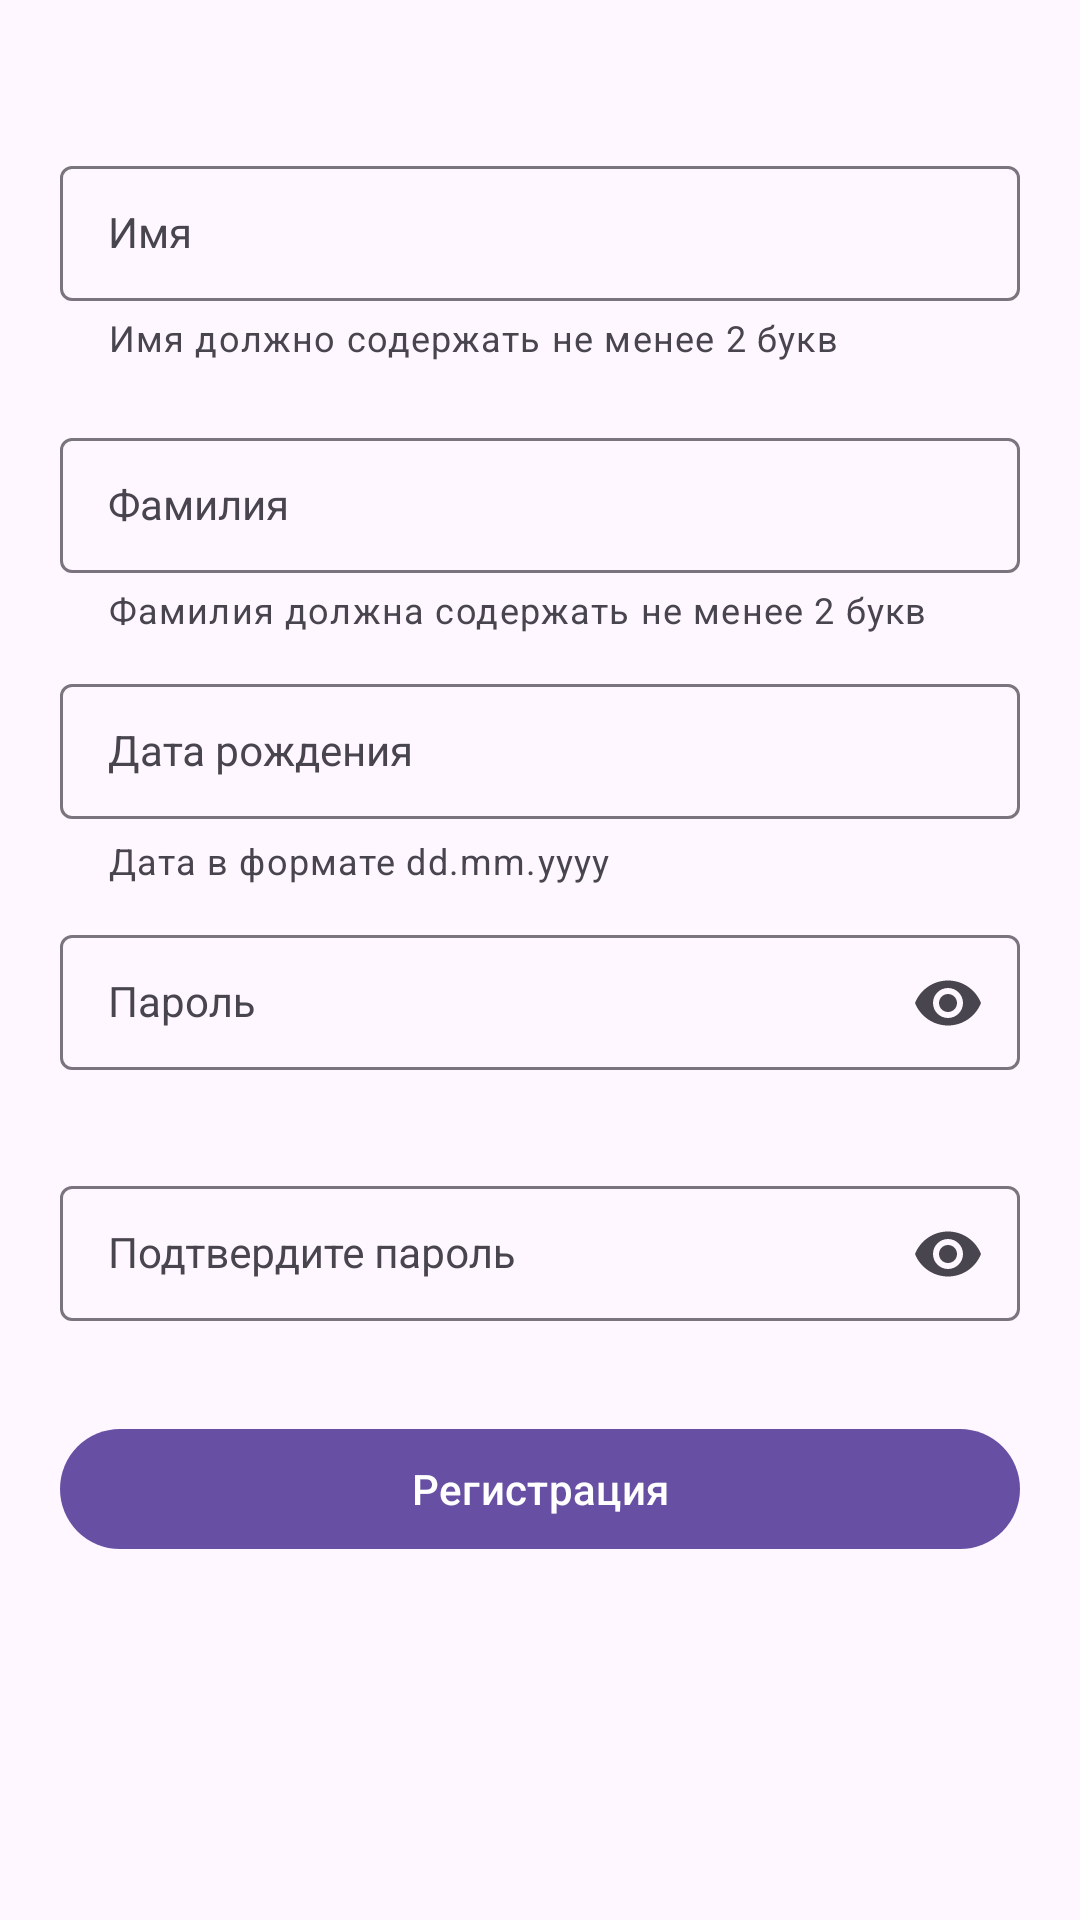

Produce the Android XML layout that renders to this screen, including the resource entries it uses.
<!-- AndroidManifest.xml: application theme Theme.CFT_Test -->
<!-- res/layout/activity_main.xml -->
<?xml version="1.0" encoding="utf-8"?>
<LinearLayout xmlns:android="http://schemas.android.com/apk/res/android"
    xmlns:app="http://schemas.android.com/apk/res-auto"
    xmlns:tools="http://schemas.android.com/tools"
    android:layout_width="match_parent"
    android:layout_height="match_parent"
    android:fitsSystemWindows="true"
    android:orientation="vertical"
    tools:context=".MainActivity">

    <com.google.android.material.textfield.TextInputLayout
        android:id="@+id/nameLayout"
        style="@style/Widget.Material3.TextInputLayout.OutlinedBox.Dense"
        android:layout_width="match_parent"
        android:layout_height="wrap_content"
        android:layout_marginLeft="20dp"
        android:layout_marginTop="50dp"
        android:layout_marginRight="20dp"
        android:hint="@string/name"
        app:errorEnabled="true"
        app:helperText="@string/rule_name_minimum_2_symbols"
        app:helperTextEnabled="true">

        <com.google.android.material.textfield.TextInputEditText
            android:id="@+id/name"
            style="@style/Widget.Material3.TextInputLayout.OutlinedBox.Dense"

            android:layout_width="match_parent"
            android:layout_height="wrap_content"
            android:inputType="textPersonName" />

    </com.google.android.material.textfield.TextInputLayout>


    <com.google.android.material.textfield.TextInputLayout
        android:id="@+id/surnameLayout"
        android:layout_width="match_parent"
        android:layout_height="wrap_content"
        android:layout_marginLeft="20dp"
        android:layout_marginTop="20dp"
        android:layout_marginRight="20dp"
        app:errorEnabled="true"

        app:helperText="@string/rule_surname_minimum_2_symbols">

        <com.google.android.material.textfield.TextInputEditText
            android:id="@+id/surname"
            style="@style/Widget.Material3.TextInputLayout.OutlinedBox.Dense"

            android:layout_width="match_parent"
            android:layout_height="wrap_content"
            android:hint="@string/surname"
            android:inputType="textPersonName" />

    </com.google.android.material.textfield.TextInputLayout>


    <com.google.android.material.textfield.TextInputLayout
        android:id="@+id/dateLayout"
        android:layout_width="match_parent"
        android:layout_height="wrap_content"
        android:layout_marginLeft="20dp"
        android:layout_marginTop="10dp"
        android:layout_marginRight="20dp"
        android:hint="@string/date"
        app:endIconDrawable="@drawable/baseline_calendar_month_24"
        app:endIconMode="custom"
        app:helperText="Дата в формате dd.mm.yyyy"
        app:errorEnabled="true">

        <com.google.android.material.textfield.TextInputEditText
            android:id="@+id/date"
            style="@style/Widget.Material3.TextInputLayout.OutlinedBox.Dense"

            android:layout_width="match_parent"
            android:layout_height="wrap_content"
            android:inputType="date" />

    </com.google.android.material.textfield.TextInputLayout>


    <com.google.android.material.textfield.TextInputLayout
        android:id="@+id/passwordLayout"
        android:layout_width="match_parent"
        android:layout_height="wrap_content"
        android:layout_marginLeft="20dp"
        android:layout_marginTop="10dp"
        android:layout_marginRight="20dp"
        app:endIconMode="password_toggle"
        app:errorEnabled="true">

        <com.google.android.material.textfield.TextInputEditText
            android:id="@+id/password"
            style="@style/Widget.Material3.TextInputLayout.OutlinedBox.Dense"
            android:layout_width="match_parent"
            android:layout_height="wrap_content"
            android:hint="@string/password"
            android:inputType="textPassword" />

    </com.google.android.material.textfield.TextInputLayout>

    <com.google.android.material.textfield.TextInputLayout
        android:id="@+id/confirmPasswordLayout"
        android:layout_width="match_parent"
        android:layout_height="wrap_content"
        android:layout_marginLeft="20dp"
        android:layout_marginTop="10dp"
        android:layout_marginRight="20dp"
        app:endIconMode="password_toggle"
        app:errorEnabled="true">

        <com.google.android.material.textfield.TextInputEditText
            android:id="@+id/confirmPassword"
            style="@style/Widget.Material3.TextInputLayout.OutlinedBox.Dense"

            android:layout_width="match_parent"
            android:layout_height="wrap_content"
            android:hint="@string/confirm_password"
            android:inputType="textPassword" />

    </com.google.android.material.textfield.TextInputLayout>



    <com.google.android.material.button.MaterialButton
        android:id="@+id/registrationButton"
        android:layout_width="match_parent"
        android:layout_height="wrap_content"
        android:layout_marginStart="20dp"
        android:layout_marginTop="10dp"
        android:layout_marginEnd="20dp"
        android:layout_marginBottom="50dp"
        android:text="@string/sign_up" />


</LinearLayout>
<!-- resources referenced by this layout -->
<resources>
  <string name="confirm_password">Подтвердите пароль</string>
  <string name="date">Дата рождения</string>
  <string name="name">Имя</string>
  <string name="password">Пароль</string>
  <string name="rule_name_minimum_2_symbols">Имя должно содержать не менее 2 букв</string>
  <string name="rule_surname_minimum_2_symbols">Фамилия должна содержать не менее 2 букв</string>
  <string name="sign_up">Регистрация</string>
  <string name="surname">Фамилия</string>
  <style name="Theme.CFT_Test" parent="Base.Theme.CFT_Test" />
  <style name="Base.Theme.CFT_Test" parent="Theme.Material3.DayNight.NoActionBar">
          
          
      </style>
</resources>
